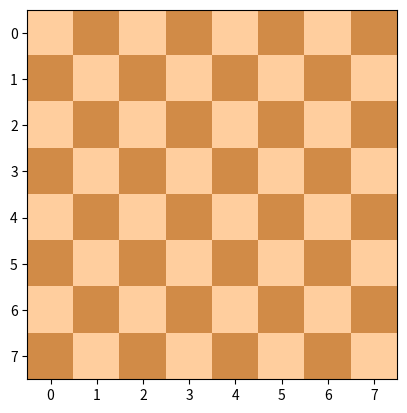

The script that saved this image: (Note: this script raises an exception after producing the figure.)
import numpy as np
import matplotlib.pyplot as plt
import matplotlib as mpl

class NQueens:

    def __init__(self, numOfQueens):
        # инициализация переменных
        self.numOfQueens = numOfQueens

    def __len__(self):
        # кол-во ферзей
        return self.numOfQueens

    def getViolationsCount(self, positions):
        # Вычисляет количество нарушений в данном решении
        # Поскольку входные данные содержат уникальные индексы
        # столбцов для каждой строки, нарушения строк или столбцов невозможны,
        # необходимо учитывать только диагональные нарушения.

        if len(positions) != self.numOfQueens:
            raise ValueError("Размер списка позиций должен быть равен ", self.numOfQueens)

        violations = 0

        # перебираем каждую пару ферзей и проверяем, находятся ли они на одной диагонали:
        for i in range(len(positions)):
            for j in range(i + 1, len(positions)):

                column1 = i
                row1 = positions[i]

                column2 = j
                row2 = positions[j]

                if abs(column1 - column2) == abs(row1 - row2):
                    violations += 1

        return violations

    def plotBoard(self, positions):
        # Отображает положение ферзей на доске в соответствии с заданным решением

        if len(positions) != self.numOfQueens:
            raise ValueError("Размер списка позиций должен быть равен ", self.numOfQueens)

        fig, ax = plt.subplots()

        # строим шахматную доску
        board = np.zeros((self.numOfQueens, self.numOfQueens))

        board[::2, 1::2] = 1
        board[1::2, ::2] = 1

        ax.imshow(board, interpolation='none', cmap=mpl.colors.ListedColormap(['#ffce9e', '#d18b47']))

        # отображаем ферзя:
        queenThumbnail = plt.imread('queens.png')
        thumbnailSpread = 0.70 * np.array([-1, 1, -1, 1]) / 2

        # перебираем позиции ферзя - i - строка, j - столбец:
        for i, j in enumerate(positions):
            ax.imshow(queenThumbnail, extent=[j, j, i, i] + thumbnailSpread)

        # отображение индексов строк и столбцов:
        ax.set(xticks=list(range(self.numOfQueens)), yticks=list(range(self.numOfQueens)))

        ax.axis('image')

        return plt


def main():
    # создание экземпляра
    nQueens = NQueens(8)

    # заведомо правильное решение:
    # solution = [5, 0, 4, 1, 7, 2, 6, 3]

    # решение с 3 нарушениями:
    solution = [1, 2, 7, 5, 0, 3, 4, 6]

    print("Число нарушений = ", nQueens.getViolationsCount(solution))

    plot = nQueens.plotBoard(solution)
    plot.show()


if __name__ == "__main__":
    main()